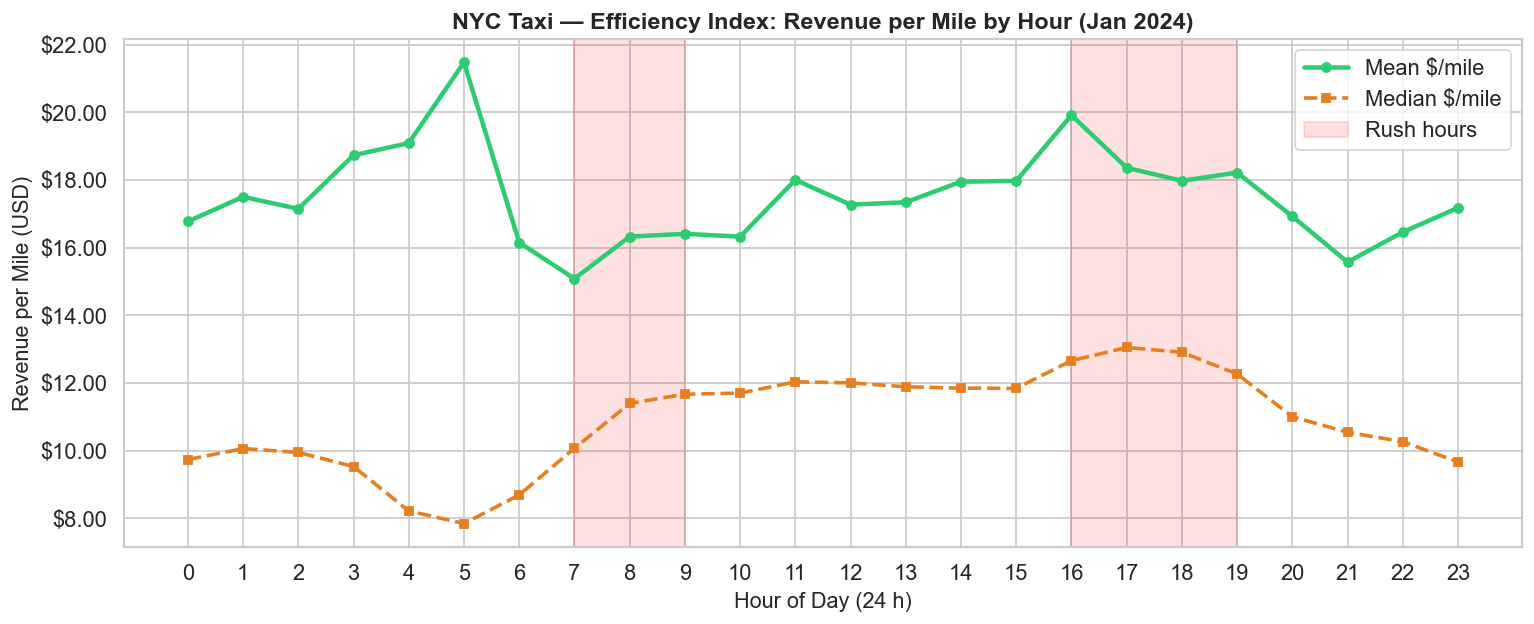

Data behind this chart, as committed beside it:
hour_of_day, avg_rev_per_mile, median_rev_per_mile, trip_count
0, 16.77, 9.735, 75189
1, 17.5, 10.06, 50449
2, 17.14, 9.945, 34957
3, 18.73, 9.528, 22934
4, 19.09, 8.215, 15262
5, 21.47, 7.842, 17480
6, 16.15, 8.69, 39393
7, 15.08, 10.07, 80840
8, 16.32, 11.39, 113473
9, 16.41, 11.67, 125572
10, 16.32, 11.7, 135390
11, 18, 12.03, 146705
12, 17.27, 12.0, 159860
13, 17.34, 11.89, 165291
14, 17.95, 11.84, 177955
15, 17.97, 11.84, 183938
16, 19.91, 12.66, 184886
17, 18.36, 13.05, 200199
18, 17.97, 12.9, 206210
19, 18.22, 12.26, 178757
20, 16.92, 11.0, 155502
21, 15.57, 10.54, 155856
22, 16.46, 10.26, 138192
23, 17.18, 9.662, 104581
